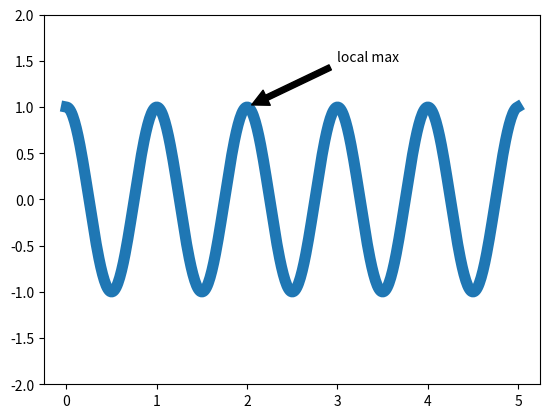

This chart was generated by the following Python code:
import numpy as np
import matplotlib.pyplot as plt

ax = plt.subplot(111)

t = np.arange(0.0, 5.0, 0.01)
s = np.cos(2*np.pi*t)
line, = plt.plot(t, s, lw=8)

plt.annotate('local max', xy=(2, 1), xytext=(3, 1.5),
            arrowprops=dict(facecolor='black', shrink=0.05),
            )

plt.ylim(-2,2)
plt.show()